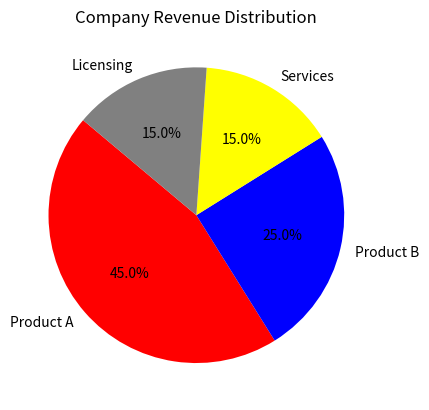

Recreate this plot in Python.
import matplotlib.pyplot as plt

segments = ['Product A', 'Product B', 'Services', 'Licensing']
revenue_percentages = [45, 25, 15, 15]

plt.pie(revenue_percentages, labels=segments, autopct='%1.1f%%', startangle=140, colors=['Red', 'Blue', 'yellow', 'gray'])
plt.title("Company Revenue Distribution")
plt.show()
